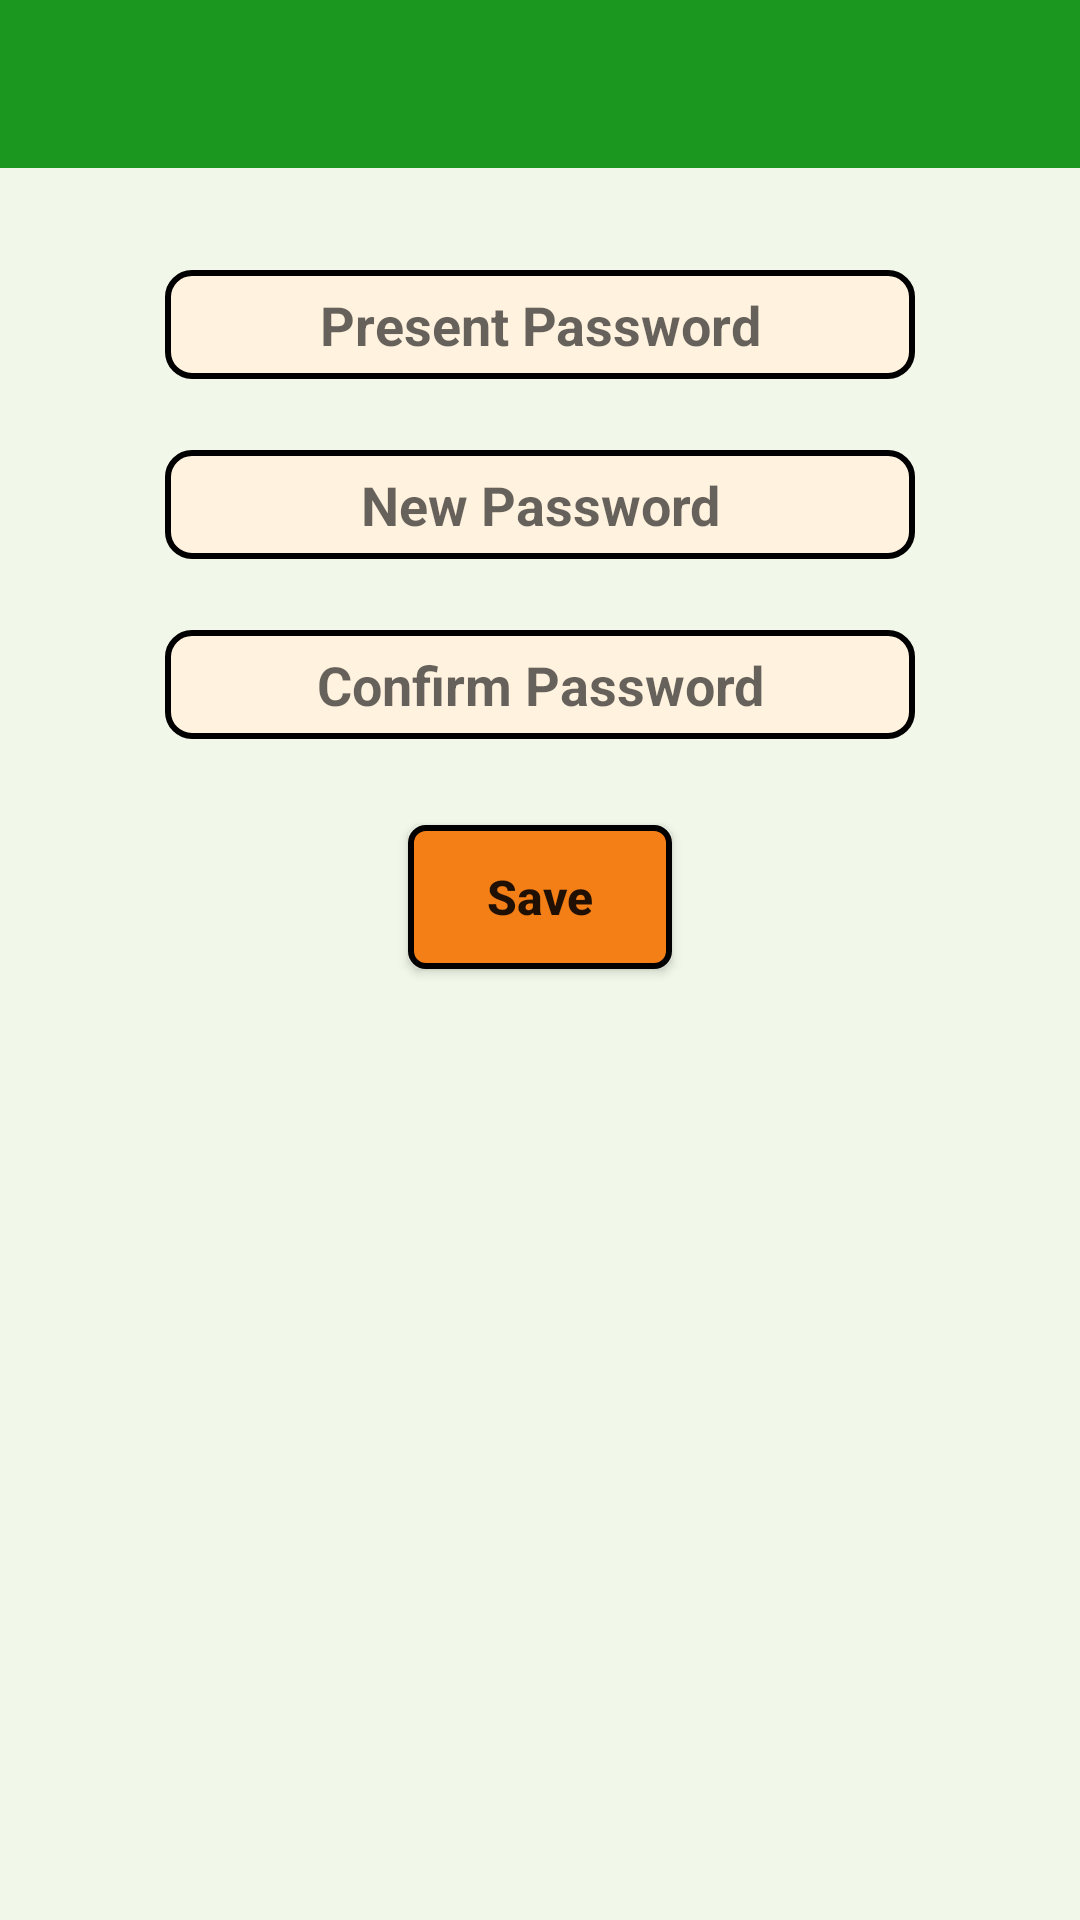

Here is an Android app screen rendered from its layout file. Give the layout XML and the strings, colors and styles it references.
<!-- AndroidManifest.xml: application theme AppTheme -->
<!-- res/layout/activity_change_password.xml -->
<?xml version="1.0" encoding="utf-8"?>
<RelativeLayout
        xmlns:android="http://schemas.android.com/apk/res/android"
        xmlns:tools="http://schemas.android.com/tools"
        android:layout_width="match_parent"
        android:background="#F1F8E9"
        android:layout_height="match_parent"
        tools:context=".activities.PasswordActivity">

    <include
            layout="@layout/toolbar"
            android:id="@+id/changePassword_toolbar"/>



    <EditText android:layout_width="250dp" android:layout_height="wrap_content"
              android:layout_alignTop="@+id/changePassword_toolbar"
              android:id="@+id/presentPassword"
              android:hint="Present Password"
              android:background="@drawable/edit_text_layout"
              android:layout_centerHorizontal="true"
              android:textAlignment="center"
              android:textStyle="bold"
              android:layout_marginLeft="20dp"
              android:layout_marginStart="20dp"
              android:textColor="#575656"
              android:layout_marginEnd="20dp"
              android:ems="10"
              android:layout_marginRight="20dp"
              android:inputType="numberPassword"
              android:layout_marginTop="90dp"/>

    <EditText android:layout_width="250dp" android:layout_height="wrap_content"
              android:layout_alignTop="@+id/presentPassword"
              android:id="@+id/newPassword"
              android:layout_centerHorizontal="true"
              android:hint="New Password"
              android:textAlignment="center"
              android:textColor="#575656"
              android:background="@drawable/edit_text_layout"
              android:layout_marginLeft="20dp"
              android:layout_marginStart="20dp"
              android:layout_marginEnd="20dp"
              android:textStyle="bold"
              android:layout_marginRight="20dp"
              android:ems="10"
              android:inputType="numberPassword"
              android:layout_marginTop="60dp"/>

    <EditText android:layout_width="250dp" android:layout_height="wrap_content"
              android:layout_alignTop="@+id/newPassword"
              android:inputType="numberPassword"
              android:layout_centerHorizontal="true"
              android:textAlignment="center"
              android:textColor="#575656"
              android:ems="10"
              android:id="@+id/confirmPassword2"
              android:background="@drawable/edit_text_layout"
              android:layout_marginEnd="20dp"
              android:hint="Confirm Password"
              android:textStyle="bold"
              android:layout_marginRight="20dp"
              android:layout_marginLeft="20dp"
              android:layout_marginStart="20dp"
              android:layout_marginTop="60dp"/>

    <Button android:layout_width="wrap_content" android:layout_height="wrap_content"
            android:text="Save"
            android:layout_alignTop="@+id/confirmPassword2"
            android:layout_marginTop="65dp"
            android:layout_centerHorizontal="true"
            android:textStyle="bold"
            android:textSize="16sp"
            android:id="@+id/saveChange"
            android:textAllCaps="false"
            android:background="@drawable/inside_btn_layout"/>

</RelativeLayout>
<!-- res/layout/toolbar.xml (included above) -->
<?xml version="1.0" encoding="utf-8"?>
<android.support.v7.widget.Toolbar android:layout_width="match_parent"
                                   android:layout_height="?actionBarSize"
                                   xmlns:app="http://schemas.android.com/apk/res-auto"
                                   android:background="#1B961F"
                                   app:titleTextAppearance="@style/TitleBarTextAppearance"
                                   xmlns:android="http://schemas.android.com/apk/res/android">
</android.support.v7.widget.Toolbar>
<!-- resources referenced by this layout -->
<resources>
  <!-- drawable edit_text_layout (drawable) -->
  <?xml version="1.0" encoding="utf-8"?>
  <shape xmlns:android="http://schemas.android.com/apk/res/android" android:shape="rectangle" >
      <solid android:color="#FFF3E0"/>
      <corners
              android:radius="8dp">
      </corners>
      <padding android:bottom="6dp"
               android:left="6dp"
               android:right="6dp"
               android:top="6dp"/>
      <stroke android:width="2dp"
              android:color="#000"/>
  
  </shape>
  <!-- drawable inside_btn_layout (drawable) -->
  <?xml version="1.0" encoding="utf-8"?>
  <shape xmlns:android="http://schemas.android.com/apk/res/android" android:shape="rectangle">
      <stroke android:color="#000"
              android:width="2dp"/>
      <solid android:color="#F57F17"/>
      <corners
              android:radius="5dp"/>
  </shape>
  <style name="TitleBarTextAppearance" parent="android:TextAppearance">
          <item name="android:textColor">#242323</item>
          <item name="android:textStyle">bold</item>
          <item name="android:textSize">18sp</item>
      </style>
  <style name="AppTheme" parent="Theme.AppCompat.Light.NoActionBar">
          
          <item name="colorPrimary">@color/colorPrimary</item>
          <item name="colorPrimaryDark">@color/colorPrimaryDark</item>
          <item name="colorAccent">@color/colorAccent</item>
  
          <item name="android:dropDownListViewStyle">@style/SpinnerStyle</item>
          <item name="android:actionOverflowButtonStyle">@style/MyActionButtonOverflow</item>
          <item name="actionOverflowMenuStyle">@style/MyOverflowMenu</item>
          <item name="homeAsUpIndicator">@drawable/ic_back</item>
      </style>
  <color name="colorPrimary">#15A21A</color>
  <color name="colorPrimaryDark">#0B720F</color>
  <color name="colorAccent">#FC5F2E</color>
  <style name="SpinnerStyle" parent="Widget.AppCompat.ListView.DropDown">
          <item name="android:divider">#d1d1d1</item>
          <item name="android:dividerHeight">0.5dp</item>
      </style>
  <style name="MyActionButtonOverflow" parent="android:style/Widget.Holo.Light.ActionButton.Overflow">
          <item name="android:src">@drawable/ic_settings</item>
      </style>
  <style name="MyOverflowMenu" parent="Widget.AppCompat.PopupMenu.Overflow">
          <item name="overlapAnchor">false</item>
          <item name="android:overlapAnchor" tools:ignore="NewApi">false</item>
          <item name="android:dropDownVerticalOffset">4.0dip</item>
      </style>
  <!-- drawable ic_back (drawable) -->
  <vector android:alpha="1" android:height="24dp"
      android:tint="#242323" android:viewportHeight="24.0"
      android:viewportWidth="24.0" android:width="24dp" xmlns:android="http://schemas.android.com/apk/res/android">
      <path android:fillColor="#242323" android:pathData="M20,11H7.83l5.59,-5.59L12,4l-8,8 8,8 1.41,-1.41L7.83,13H20v-2z"/>
  </vector>
  <!-- drawable ic_settings (drawable) -->
  <vector android:height="24dp" android:tint="#242323"
      android:viewportHeight="24" android:viewportWidth="24"
      android:width="24dp" xmlns:android="http://schemas.android.com/apk/res/android">
      <path android:fillColor="#242323" android:pathData="M19.1,12.9a2.8,2.8 0,0 0,0.1 -0.9,2.8 2.8,0 0,0 -0.1,-0.9l2.1,-1.6a0.7,0.7 0,0 0,0.1 -0.6L19.4,5.5a0.7,0.7 0,0 0,-0.6 -0.2l-2.4,1a6.5,6.5 0,0 0,-1.6 -0.9l-0.4,-2.6a0.5,0.5 0,0 0,-0.5 -0.4H10.1a0.5,0.5 0,0 0,-0.5 0.4L9.3,5.4a5.6,5.6 0,0 0,-1.7 0.9l-2.4,-1a0.4,0.4 0,0 0,-0.5 0.2l-2,3.4c-0.1,0.2 0,0.4 0.2,0.6l2,1.6a2.8,2.8 0,0 0,-0.1 0.9,2.8 2.8,0 0,0 0.1,0.9L2.8,14.5a0.7,0.7 0,0 0,-0.1 0.6l1.9,3.4a0.7,0.7 0,0 0,0.6 0.2l2.4,-1a6.5,6.5 0,0 0,1.6 0.9l0.4,2.6a0.5,0.5 0,0 0,0.5 0.4h3.8a0.5,0.5 0,0 0,0.5 -0.4l0.3,-2.6a5.6,5.6 0,0 0,1.7 -0.9l2.4,1a0.4,0.4 0,0 0,0.5 -0.2l2,-3.4c0.1,-0.2 0,-0.4 -0.2,-0.6ZM12,15.6A3.6,3.6 0,1 1,15.6 12,3.6 3.6,0 0,1 12,15.6Z"/>
  </vector>
</resources>
